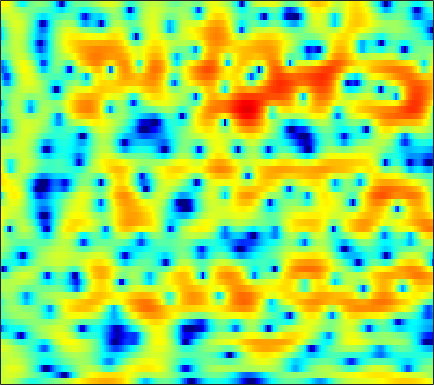

The file beside this chart, header and first rows:
2.6601, 2.7044, 2.6598, 2.5005, 2.3024, 1.9195, 1.4124, 0.95716, 0.25268, -0.5395, -1.3886, -2.0303, -2.7978, -3.3939, -3.6621, -3.753, -3.5732, -3.3187, -2.8934, -2.426, -1.9806, -1.6618, -1.274, -0.91627
2.359, 2.679, 2.992, 3.179, 3.24, 3.221, 3.092, 2.928, 2.631, 2.255, 1.815, 1.451, 0.9345, 0.388, -0.03635, -0.6151, -1.205, -1.658, -2.274, -2.908, -3.576, -4.106, -4.89, -5.803
1.867, 2.448, 3.054, 3.482, 3.694, 3.836, 3.826, 3.722, 3.457, 3.046, 2.488, 1.966, 1.12, 0.08924, -0.8277, -2.283, -4.08, -5.727, -8.523, -12.46, -18.65, -23.16, -17.28, -12.69
1.491, 1.901, 2.328, 2.625, 2.761, 2.833, 2.782, 2.67, 2.422, 2.062, 1.596, 1.176, 0.5313, -0.1964, -0.7884, -1.625, -2.486, -3.117, -3.891, -4.511, -4.894, -5, -4.885, -4.53
2.274, 2.38, 2.459, 2.465, 2.417, 2.281, 2.063, 1.854, 1.508, 1.095, 0.6165, 0.2183, -0.3555, -0.9648, -1.437, -2.069, -2.67, -3.069, -3.495, -3.759, -3.818, -3.727, -3.446, -3.007
3.381, 3.263, 3.058, 2.796, 2.555, 2.189, 1.778, 1.448, 0.9837, 0.4962, -0.01235, -0.4255, -1.045, -1.782, -2.453, -3.554, -4.95, -6.235, -8.274, -10.31, -10.99, -9.891, -7.428, -5.018
2.282, 2.005, 1.547, 0.9646, 0.4319, -0.4009, -1.348, -2.089, -2.963, -3.499, -3.583, -3.398, -3.024, -2.723, -2.624, -2.717, -3.124, -3.639, -4.53, -5.341, -5.437, -4.774, -3.197, -1.402
-3.762, -3.549, -3.405, -3.57, -3.986, -5.005, -6.787, -8.864, -13.37, -20.11, -14.53, -10.23, -6.597, -4.244, -2.989, -1.742, -0.8592, -0.3686, 0.1452, 0.6107, 1.079, 1.455, 1.982, 2.523
-11.21, -8.796, -6.719, -5.455, -4.892, -4.519, -4.419, -4.416, -4.394, -4.221, -3.796, -3.32, -2.54, -1.698, -1.097, -0.4, 0.1672, 0.5417, 0.9767, 1.361, 1.701, 1.938, 2.225, 2.498
-5.124, -4.552, -3.75, -2.998, -2.501, -1.969, -1.557, -1.293, -0.9927, -0.7276, -0.482, -0.306, -0.07576, 0.1201, 0.244, 0.3557, 0.3963, 0.3991, 0.3679, 0.3149, 0.2651, 0.266, 0.3535, 0.568
-1.598, -1.249, -0.7737, -0.3122, 0.008555, 0.3909, 0.6942, 0.8509, 0.9771, 1.059, 1.114, 1.122, 1.077, 0.95, 0.7967, 0.5137, 0.09434, -0.3226, -1.12, -2.223, -3.584, -4.651, -5.646, -5.349
-1.782, -1.009, -0.1191, 0.525, 0.8568, 1.122, 1.211, 1.151, 0.9551, 0.6734, 0.3633, 0.167, 0.006522, -0.08503, -0.1235, -0.2028, -0.4187, -0.7743, -1.584, -2.824, -4.691, -6.616, -9.42, -9.194
-3.265, -1.839, -0.5296, 0.2799, 0.5755, 0.576, 0.1581, -0.4206, -1.554, -3.221, -5.322, -6.786, -7.46, -6.122, -4.679, -3.029, -1.864, -1.264, -0.7228, -0.4512, -0.3863, -0.3563, -0.2076, 0.1595
-0.3723, 0.2055, 0.7619, 1.053, 1.104, 0.8857, 0.2746, -0.4597, -1.883, -3.88, -6.467, -8.489, -9.325, -7.321, -5.463, -3.41, -1.919, -1.081, -0.2379, 0.3078, 0.6835, 0.9195, 1.2, 1.458
1.511, 1.648, 1.783, 1.821, 1.783, 1.647, 1.374, 1.066, 0.5592, 0.04374, -0.4705, -0.8211, -1.081, -1.075, -0.9922, -0.8504, -0.7043, -0.6248, -0.6186, -0.7044, -0.7377, -0.7247, -0.6757, -0.5798
1.634, 1.579, 1.617, 1.742, 1.843, 1.975, 2.098, 2.161, 2.183, 2.109, 1.979, 1.867, 1.635, 1.313, 1.013, 0.4928, -0.221, -0.9202, -2.099, -3.438, -4.78, -5.502, -5.604, -4.855
-1.319, -1.732, -1.602, -0.8084, -0.04139, 0.9135, 1.699, 2.169, 2.64, 2.913, 3.08, 3.138, 3.073, 2.829, 2.543, 1.945, 0.9929, -0.005323, -1.833, -4.648, -9.248, -14.13, -13.11, -7.489
-11.69, -23.66, -12.64, -6.697, -4.29, -2.245, -1.03, -0.4559, 0.06708, 0.4581, 0.7824, 1.001, 1.322, 1.604, 1.752, 1.789, 1.648, 1.431, 0.9376, 0.3276, -0.1572, -0.3904, -0.3732, 0.05017
-2.858, -3.478, -3.866, -3.789, -3.701, -3.77, -4.133, -4.653, -5.63, -6.492, -6.649, -6.024, -4.536, -2.901, -1.848, -0.6976, 0.1848, 0.6667, 1.133, 1.496, 1.757, 1.918, 2.157, 2.372
0.1536, -0.3392, -1.055, -1.813, -2.461, -3.578, -5.093, -6.636, -9.657, -14.71, -19.28, -14.77, -9.296, -5.948, -4.166, -2.365, -1.047, -0.3048, 0.4949, 1.127, 1.595, 1.902, 2.263, 2.548
1.498, 1.036, 0.3718, -0.3822, -0.9772, -1.828, -2.768, -3.475, -4.37, -5.022, -5.199, -5.01, -4.335, -3.435, -2.756, -1.916, -1.22, -0.7737, -0.2485, 0.1701, 0.5544, 0.8432, 1.189, 1.548
2.382, 1.844, 1.138, 0.4508, -0.002857, -0.4861, -0.8677, -1.082, -1.262, -1.369, -1.417, -1.373, -1.323, -1.257, -1.218, -1.215, -1.281, -1.335, -1.448, -1.546, -1.475, -1.322, -0.9736, -0.4386
3.026, 1.966, 0.5281, -0.6275, -1.133, -1.179, -0.7129, -0.27, 0.2781, 0.6748, 0.8771, 0.9273, 0.8059, 0.4793, 0.1048, -0.5917, -1.484, -2.318, -3.653, -5.034, -6.217, -6.608, -5.862, -4.182
3.398, 1.254, -2.969, -10.89, -19.86, -7.385, -2.603, -0.5517, 1.118, 2.045, 2.476, 2.459, 2.162, 1.505, 0.779, -0.47, -2.121, -3.655, -6.09, -9.537, -14.86, -20.9, -15.41, -8.7
4.314, 3.129, 1.417, 0.03847, -0.5, -0.3197, 0.4225, 1.015, 1.633, 1.916, 1.861, 1.559, 0.8643, -0.202, -1.248, -2.976, -5.139, -6.958, -9.549, -11.86, -12.74, -12.49, -10.61, -8.048
4.666, 4.17, 3.546, 3.034, 2.75, 2.471, 2.298, 2.154, 1.915, 1.532, 0.9138, 0.3457, -0.7121, -2.045, -3.268, -5.282, -7.727, -10.09, -14.19, -21.02, -25.23, -18.68, -13.08, -9.357
3.834, 3.627, 3.491, 3.392, 3.338, 3.216, 3.001, 2.77, 2.307, 1.679, 0.8648, 0.1174, -1.043, -2.399, -3.527, -5.117, -6.825, -8.045, -9.515, -10.51, -10.63, -10.25, -8.929, -7.426
0.4929, 1.128, 2.201, 3.126, 3.601, 3.967, 4.005, 3.85, 3.392, 2.67, 1.698, 0.7852, -0.5665, -2.126, -3.349, -4.997, -6.485, -7.39, -8.316, -8.562, -8.47, -7.992, -7.168, -6.105
-5.804, -1.453, 1.783, 3.655, 4.49, 5.088, 5.222, 5.047, 4.513, 3.611, 2.352, 1.167, -0.7262, -3.012, -4.99, -7.95, -10.96, -12.92, -13.94, -13.2, -11.78, -10.37, -8.914, -7.425
3.862, 3.965, 4.36, 4.722, 4.915, 4.956, 4.754, 4.412, 3.698, 2.63, 1.221, -0.1332, -2.403, -5.245, -7.922, -12.36, -18.51, -24.26, -27.21, -22.88, -19.27, -16.66, -13.84, -11.62
5.999, 5.593, 5.136, 4.746, 4.472, 4.115, 3.696, 3.325, 2.667, 1.802, 0.6158, -0.48, -2.3, -4.587, -6.612, -9.751, -13.37, -16.56, -21.96, -30.87, -25.04, -19.32, -15.27, -12.49
6.087, 5.306, 4.227, 3.301, 2.767, 2.391, 2.303, 2.328, 2.31, 2.125, 1.635, 1.108, 0.0883, -1.195, -2.339, -4.012, -5.823, -7.108, -8.675, -9.609, -9.656, -9.289, -8.372, -7.534
4.795, 3.244, 0.4686, -3.068, -5.439, -4.849, -1.951, -0.1677, 1.48, 2.412, 2.825, 2.851, 2.583, 2.04, 1.492, 0.6249, -0.2921, -0.955, -1.726, -2.351, -2.666, -2.861, -2.796, -2.755
3.327, 1.979, -0.3522, -3.119, -4.743, -4.308, -2.074, -0.4639, 1.135, 2.156, 2.753, 2.899, 2.865, 2.527, 2.145, 1.467, 0.6919, 0.05178, -0.744, -1.468, -2.028, -2.304, -2.496, -2.493
2.98, 2.546, 1.96, 1.444, 1.224, 1.207, 1.47, 1.769, 2.174, 2.495, 2.615, 2.582, 2.313, 1.821, 1.288, 0.3848, -0.7678, -1.762, -3.262, -4.757, -6.062, -6.546, -6.623, -5.963
2.521, 2.5, 2.448, 2.422, 2.445, 2.519, 2.654, 2.755, 2.876, 2.913, 2.806, 2.637, 2.205, 1.554, 0.877, -0.3003, -1.866, -3.382, -6.024, -9.922, -16.44, -25.18, -16.37, -10.96
1.193, 1.24, 1.335, 1.541, 1.737, 2.057, 2.383, 2.611, 2.845, 2.958, 2.951, 2.812, 2.491, 1.932, 1.365, 0.3723, -0.8978, -2.046, -3.853, -5.84, -7.705, -8.439, -8.311, -7.236
-1.828, -2.109, -2.045, -1.498, -0.8613, 0.1027, 1.014, 1.615, 2.245, 2.69, 2.937, 2.982, 2.887, 2.605, 2.278, 1.694, 0.9467, 0.3264, -0.5765, -1.468, -2.234, -2.729, -3.106, -3.305
-8.054, -11.23, -12.33, -8.204, -5.335, -2.536, -0.5296, 0.5742, 1.683, 2.44, 2.887, 3.102, 3.171, 3.107, 2.959, 2.66, 2.26, 1.88, 1.333, 0.6946, 0.01627, -0.5297, -1.279, -2.041
-6.03, -7.643, -7.981, -5.966, -4.089, -1.857, -0.1387, 0.8226, 1.782, 2.393, 2.724, 2.873, 2.912, 2.863, 2.791, 2.675, 2.535, 2.353, 2.049, 1.57, 0.8724, 0.2316, -0.9835, -2.579
-1.945, -2.066, -1.736, -1.053, -0.3795, 0.5435, 1.308, 1.754, 2.058, 2.049, 1.817, 1.448, 0.9812, 0.5955, 0.5193, 0.7098, 1.11, 1.437, 1.679, 1.705, 1.37, 0.906, -0.1086, -1.685
-4.687, -3.423, -1.815, -0.4158, 0.44, 1.259, 1.776, 1.929, 1.746, 1.079, -0.2165, -1.745, -4.659, -8.101, -8.733, -5.682, -2.652, -0.9992, 0.4251, 1.224, 1.565, 1.481, 1.19, 0.7132
-8.751, -5.596, -2.762, -0.8615, 0.112, 1.036, 1.563, 1.666, 1.498, 0.8829, -0.3919, -1.65, -4.021, -6.415, -6.768, -4.889, -2.599, -1.22, 0.06767, 0.7498, 1.043, 1.046, 0.8305, 0.5749
-1.981, -1.743, -1.134, -0.4689, 0.06922, 0.7463, 1.26, 1.538, 1.719, 1.657, 1.431, 1.132, 0.7024, 0.3781, 0.3024, 0.3876, 0.6014, 0.748, 0.8224, 0.647, 0.1361, -0.3568, -1.346, -2.636
-1.027, -1.579, -1.983, -1.878, -1.466, -0.6944, 0.2181, 0.9124, 1.651, 2.19, 2.601, 2.724, 2.807, 2.779, 2.678, 2.495, 2.254, 1.962, 1.416, 0.6878, -0.3573, -1.478, -3.437, -6.459
-4.134, -6.305, -9.121, -9.3, -7.515, -4.53, -1.984, -0.49, 1.125, 2.305, 3.038, 3.432, 3.679, 3.679, 3.535, 3.198, 2.69, 2.236, 1.53, 0.6905, -0.2382, -1.038, -2.334, -3.609
-6.327, -9.035, -12.57, -12.64, -9.602, -5.538, -2.352, -0.5081, 1.358, 2.676, 3.497, 3.892, 4.041, 3.857, 3.541, 2.864, 1.95, 1.189, 0.2094, -0.6559, -1.315, -1.557, -1.718, -1.841
-9.505, -10.98, -9.209, -6.366, -4.399, -1.946, 0.2135, 1.565, 2.954, 3.91, 4.497, 4.595, 4.427, 3.85, 3.144, 1.788, -0.02029, -1.724, -4.488, -6.862, -7.014, -5.815, -3.748, -2.292
-8.127, -8.899, -6.565, -3.664, -1.834, 0.2059, 1.781, 2.667, 3.56, 4.082, 4.254, 4.064, 3.562, 2.628, 1.647, -0.03204, -2.261, -4.327, -8.111, -12.64, -12.32, -9.017, -5.426, -3.023
-1.484, -1.566, -1.207, -0.4177, 0.287, 1.196, 1.955, 2.398, 2.774, 2.864, 2.606, 2.211, 1.392, 0.2616, -0.7964, -2.38, -4.082, -5.305, -6.552, -7.094, -6.696, -6.021, -4.561, -2.922
-1.015, -0.6541, -0.03697, 0.6333, 1.127, 1.712, 2.158, 2.38, 2.435, 2.21, 1.67, 1.084, -0.06405, -1.56, -2.993, -5.287, -7.944, -10.05, -11.93, -11.31, -9.105, -7.386, -5.192, -3.237
-3.339, -2.219, -0.8467, 0.3095, 1.034, 1.8, 2.31, 2.496, 2.498, 2.186, 1.578, 0.8717, -0.3979, -2.089, -3.658, -6.317, -9.909, -13.52, -18.58, -15.79, -10.89, -8.273, -5.542, -3.312
-7.016, -4.654, -2.204, -0.3496, 0.7097, 1.734, 2.382, 2.631, 2.69, 2.43, 1.842, 1.19, 0.05739, -1.4, -2.622, -4.448, -6.277, -7.5, -8.492, -8.518, -7.646, -6.507, -4.814, -3.066
-6.135, -3.921, -1.565, 0.2197, 1.237, 2.23, 2.845, 3.098, 3.143, 2.895, 2.338, 1.742, 0.707, -0.6274, -1.831, -3.658, -5.728, -7.353, -9.401, -10.5, -9.823, -8.268, -5.953, -3.837
-2.167, -0.9531, 0.4603, 1.598, 2.263, 2.913, 3.286, 3.398, 3.328, 3.022, 2.505, 1.956, 1.01, -0.2016, -1.349, -3.23, -5.729, -8.252, -13.29, -21.34, -15.68, -10.99, -7.134, -4.547
0.7252, 1.359, 2.068, 2.594, 2.86, 3.033, 3.026, 2.905, 2.639, 2.256, 1.787, 1.376, 0.7118, -0.06895, -0.7649, -1.865, -3.12, -4.101, -5.311, -6.008, -5.966, -5.508, -4.64, -3.787
2.976, 3.243, 3.426, 3.396, 3.233, 2.829, 2.25, 1.742, 1.051, 0.465, 0.04319, -0.1273, -0.2455, -0.3484, -0.4474, -0.6686, -0.9818, -1.248, -1.609, -1.941, -2.185, -2.392, -2.681, -3.113
4.918, 4.917, 4.69, 4.175, 3.572, 2.456, 0.918, -0.5068, -2.693, -4.569, -4.944, -4.189, -2.719, -1.478, -0.796, -0.1812, 0.1363, 0.2167, 0.1926, 0.02277, -0.2793, -0.6043, -1.262, -2.259
